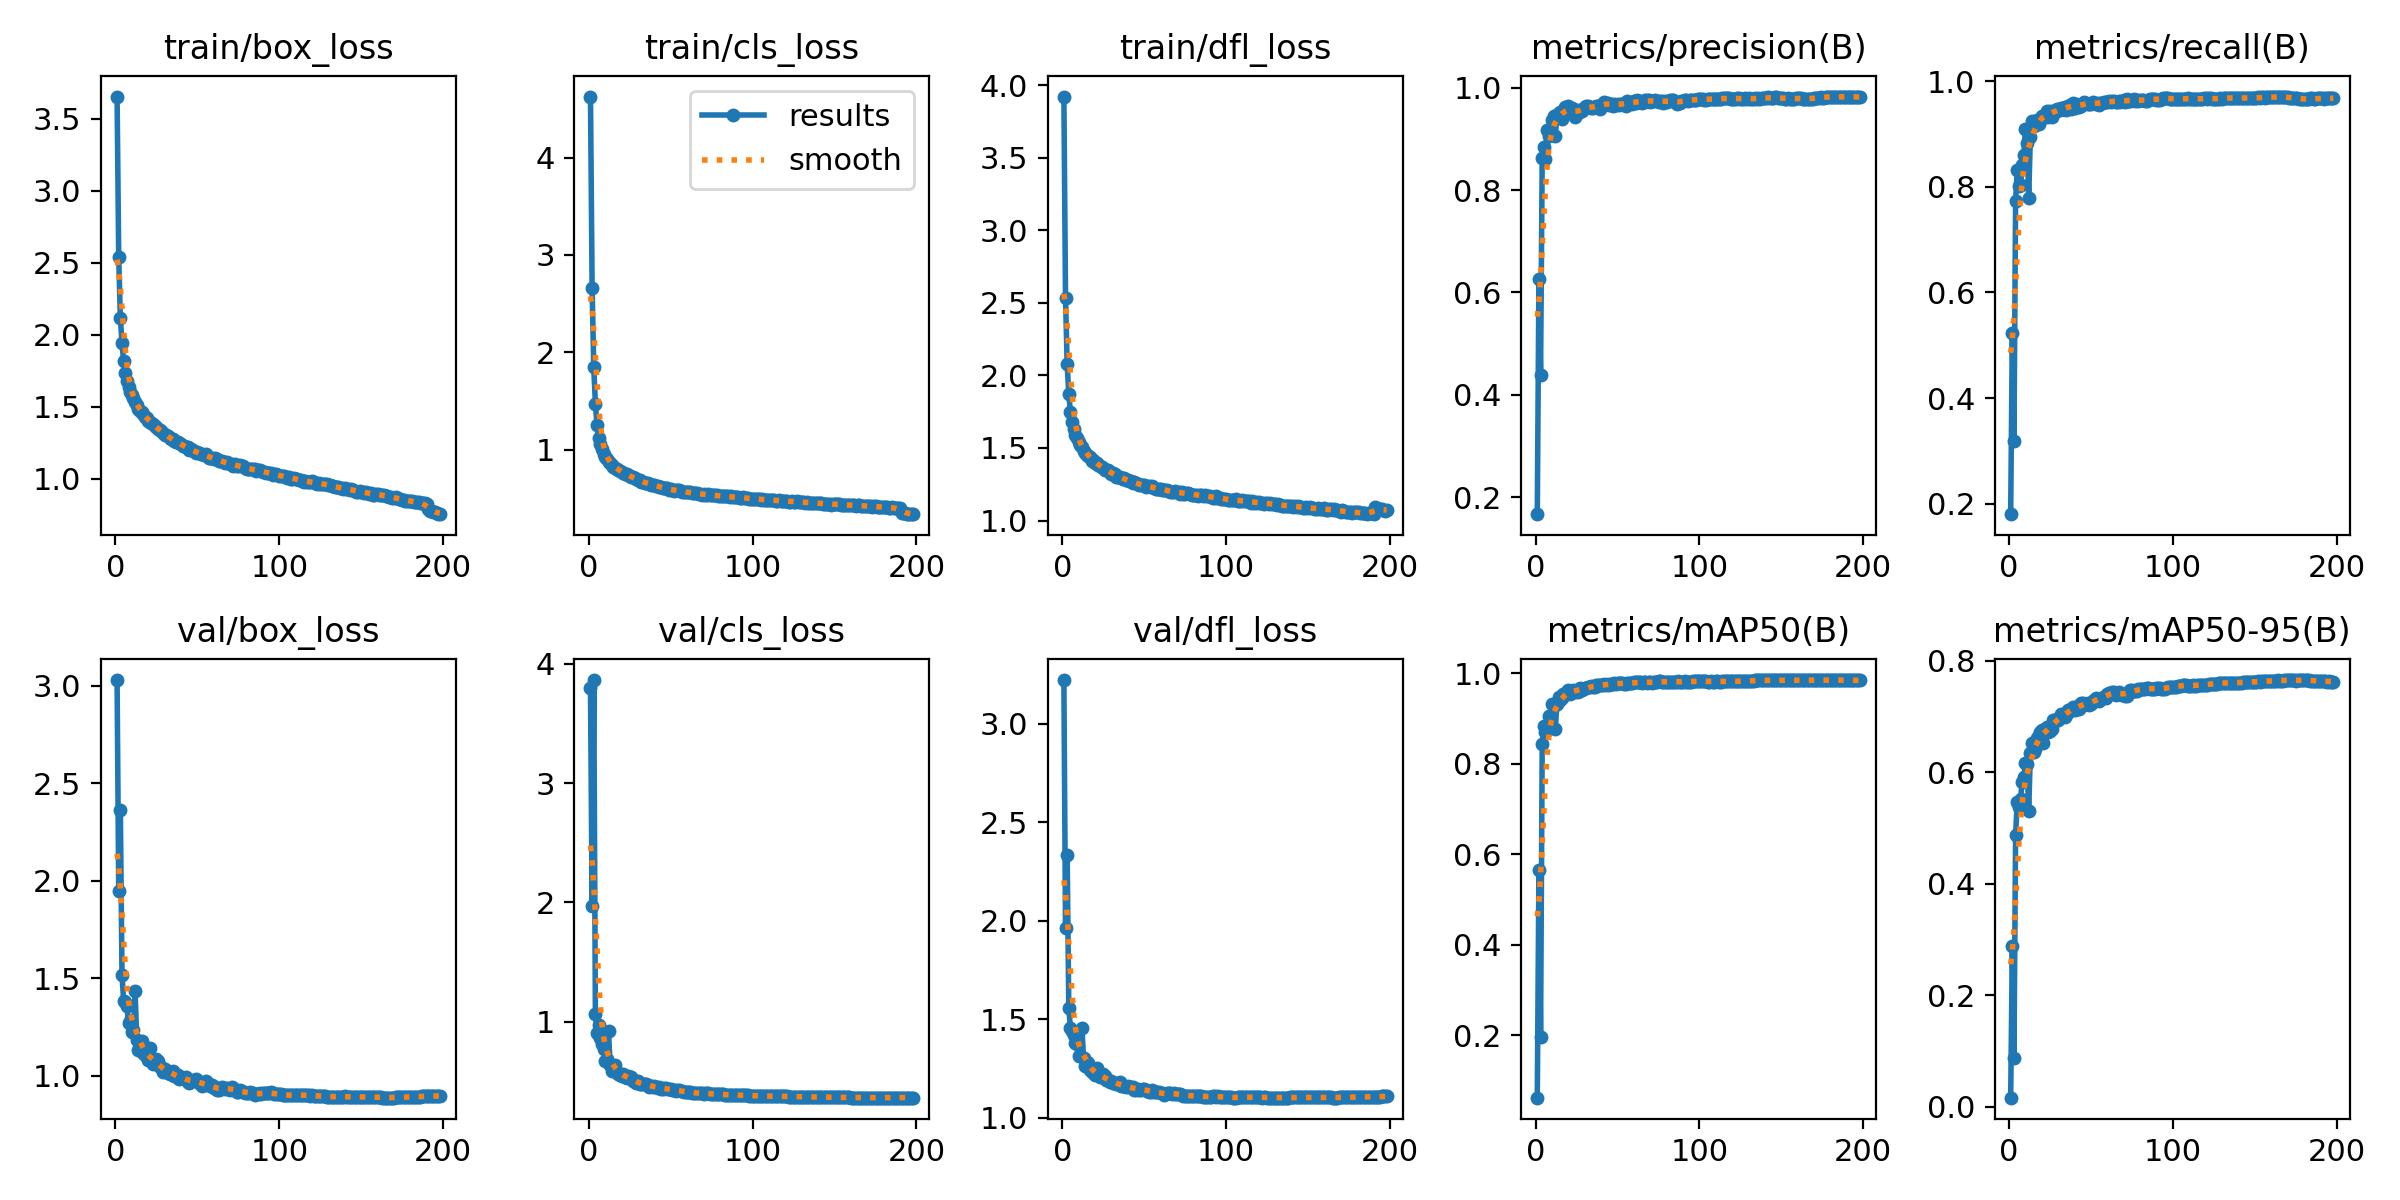

Source data for this figure (header and first rows):
epoch, train/box_loss, train/cls_loss, train/dfl_loss, metrics/precision(B), metrics/recall(B), metrics/mAP50(B), metrics/mAP50-95(B), val/box_loss, val/cls_loss, val/dfl_loss, lr/pg0, lr/pg1, lr/pg2
1, 3.656, 4.628, 3.922, 0.1672, 0.1803, 0.06245, 0.01603, 3.029, 3.796, 3.221, 0.003327, 0.003327, 0.003327
2, 2.541, 2.659, 2.536, 0.626, 0.5241, 0.5648, 0.2877, 1.947, 1.971, 1.963, 0.006627, 0.006627, 0.006627
3, 2.118, 1.845, 2.079, 0.4399, 0.318, 0.197, 0.08655, 2.362, 3.863, 2.334, 0.009895, 0.009895, 0.009895
4, 1.943, 1.472, 1.87, 0.8623, 0.7729, 0.8437, 0.4879, 1.515, 1.068, 1.555, 0.009851, 0.009851, 0.009851
5, 1.817, 1.248, 1.747, 0.8841, 0.8323, 0.8844, 0.5472, 1.384, 0.9048, 1.454, 0.009851, 0.009851, 0.009851
6, 1.738, 1.118, 1.679, 0.8599, 0.8012, 0.8695, 0.5374, 1.378, 0.9729, 1.44, 0.009802, 0.009802, 0.009802
7, 1.678, 1.053, 1.632, 0.9164, 0.8029, 0.8855, 0.5522, 1.356, 0.8664, 1.419, 0.009753, 0.009753, 0.009753
8, 1.64, 1.001, 1.59, 0.9055, 0.8402, 0.9069, 0.5831, 1.271, 0.8128, 1.377, 0.009703, 0.009703, 0.009703
9, 1.605, 0.9564, 1.568, 0.9175, 0.8599, 0.9054, 0.5909, 1.28, 0.7743, 1.374, 0.009654, 0.009654, 0.009654
10, 1.585, 0.9187, 1.543, 0.9362, 0.9084, 0.9327, 0.6165, 1.225, 0.6705, 1.315, 0.009604, 0.009604, 0.009604
11, 1.562, 0.9032, 1.52, 0.9449, 0.8822, 0.9283, 0.6147, 1.234, 0.6903, 1.317, 0.009555, 0.009555, 0.009555
12, 1.532, 0.877, 1.506, 0.9046, 0.7796, 0.8774, 0.5308, 1.433, 0.9207, 1.457, 0.009505, 0.009505, 0.009505
13, 1.511, 0.8622, 1.482, 0.9464, 0.8948, 0.9332, 0.6345, 1.18, 0.6395, 1.304, 0.009456, 0.009456, 0.009456
14, 1.488, 0.8449, 1.467, 0.9512, 0.9251, 0.9468, 0.652, 1.13, 0.5923, 1.262, 0.009406, 0.009406, 0.009406
15, 1.473, 0.8247, 1.452, 0.9517, 0.9147, 0.9422, 0.6374, 1.168, 0.6136, 1.28, 0.009357, 0.009357, 0.009357
16, 1.462, 0.8155, 1.446, 0.9396, 0.9178, 0.9453, 0.6421, 1.175, 0.6398, 1.276, 0.009307, 0.009307, 0.009307
17, 1.449, 0.8039, 1.439, 0.9523, 0.9261, 0.9541, 0.6624, 1.117, 0.5769, 1.243, 0.009258, 0.009258, 0.009258
18, 1.428, 0.7879, 1.413, 0.9628, 0.9183, 0.9555, 0.6679, 1.105, 0.5596, 1.234, 0.009208, 0.009208, 0.009208
19, 1.425, 0.7841, 1.415, 0.9602, 0.9284, 0.9586, 0.6718, 1.1, 0.5559, 1.23, 0.009158, 0.009158, 0.009158
20, 1.402, 0.7674, 1.399, 0.9636, 0.9343, 0.9625, 0.6763, 1.08, 0.5495, 1.215, 0.009109, 0.009109, 0.009109
21, 1.398, 0.7612, 1.394, 0.9523, 0.9348, 0.9549, 0.6528, 1.142, 0.5627, 1.252, 0.009059, 0.009059, 0.009059
22, 1.389, 0.7516, 1.382, 0.9599, 0.9315, 0.9606, 0.6781, 1.082, 0.5406, 1.216, 0.00901, 0.00901, 0.00901
23, 1.377, 0.7458, 1.379, 0.9514, 0.9439, 0.9637, 0.6817, 1.06, 0.5318, 1.204, 0.00896, 0.00896, 0.00896
24, 1.369, 0.7381, 1.367, 0.9416, 0.9323, 0.9594, 0.6733, 1.067, 0.5456, 1.206, 0.008911, 0.008911, 0.008911
25, 1.357, 0.7263, 1.363, 0.9565, 0.9425, 0.9636, 0.6746, 1.084, 0.5319, 1.22, 0.008861, 0.008861, 0.008861
26, 1.344, 0.7151, 1.351, 0.95, 0.9325, 0.9593, 0.677, 1.074, 0.5375, 1.21, 0.008812, 0.008812, 0.008812
27, 1.337, 0.7132, 1.349, 0.9562, 0.9432, 0.9674, 0.694, 1.041, 0.5031, 1.19, 0.008762, 0.008762, 0.008762
28, 1.335, 0.7088, 1.346, 0.955, 0.9419, 0.9639, 0.6915, 1.044, 0.5032, 1.193, 0.008713, 0.008713, 0.008713
29, 1.321, 0.7007, 1.335, 0.9585, 0.9471, 0.9652, 0.6959, 1.02, 0.488, 1.179, 0.008663, 0.008663, 0.008663
30, 1.306, 0.6868, 1.321, 0.962, 0.945, 0.9679, 0.6937, 1.034, 0.5022, 1.188, 0.008614, 0.008614, 0.008614
31, 1.304, 0.6829, 1.326, 0.9643, 0.9443, 0.9687, 0.6998, 1.023, 0.4803, 1.177, 0.008564, 0.008564, 0.008564
32, 1.296, 0.6681, 1.318, 0.965, 0.9497, 0.9696, 0.7046, 1.013, 0.4793, 1.175, 0.008515, 0.008515, 0.008515
33, 1.284, 0.6686, 1.301, 0.9616, 0.9486, 0.9693, 0.7018, 1.009, 0.4773, 1.17, 0.008466, 0.008466, 0.008466
34, 1.273, 0.6602, 1.303, 0.9593, 0.9514, 0.9714, 0.6987, 1.019, 0.4766, 1.175, 0.008416, 0.008416, 0.008416
35, 1.274, 0.6599, 1.3, 0.9594, 0.9452, 0.9694, 0.7036, 1.021, 0.4805, 1.18, 0.008367, 0.008367, 0.008367
36, 1.266, 0.6521, 1.295, 0.9625, 0.9529, 0.9708, 0.7115, 0.9959, 0.4674, 1.162, 0.008317, 0.008317, 0.008317
37, 1.253, 0.6418, 1.284, 0.964, 0.9539, 0.9745, 0.7109, 0.9992, 0.4579, 1.159, 0.008268, 0.008268, 0.008268
38, 1.258, 0.6406, 1.293, 0.965, 0.9476, 0.9734, 0.7144, 1, 0.4647, 1.161, 0.008218, 0.008218, 0.008218
39, 1.247, 0.6389, 1.281, 0.959, 0.9582, 0.9749, 0.7175, 0.9799, 0.4566, 1.157, 0.008169, 0.008169, 0.008169
40, 1.242, 0.6338, 1.281, 0.9663, 0.9492, 0.9745, 0.7112, 0.9942, 0.4625, 1.161, 0.008119, 0.008119, 0.008119
41, 1.23, 0.629, 1.271, 0.9669, 0.9566, 0.9741, 0.7144, 0.9897, 0.4536, 1.158, 0.00807, 0.00807, 0.00807
42, 1.227, 0.6234, 1.272, 0.9725, 0.9521, 0.9758, 0.7197, 0.9867, 0.4472, 1.154, 0.00802, 0.00802, 0.00802
43, 1.221, 0.6178, 1.261, 0.9693, 0.9507, 0.9752, 0.7146, 0.9935, 0.4552, 1.153, 0.007971, 0.007971, 0.007971
44, 1.222, 0.6119, 1.267, 0.97, 0.9521, 0.9757, 0.7238, 0.9642, 0.4418, 1.142, 0.007921, 0.007921, 0.007921
45, 1.203, 0.6054, 1.256, 0.9658, 0.9565, 0.9734, 0.7239, 0.9627, 0.442, 1.141, 0.007872, 0.007872, 0.007872
46, 1.205, 0.6087, 1.255, 0.9689, 0.9599, 0.976, 0.7207, 0.973, 0.4454, 1.147, 0.007822, 0.007822, 0.007822
47, 1.198, 0.6004, 1.244, 0.9649, 0.9583, 0.9761, 0.7236, 0.9711, 0.4427, 1.139, 0.007772, 0.007772, 0.007772
48, 1.19, 0.6006, 1.246, 0.9677, 0.9565, 0.9787, 0.7244, 0.9747, 0.4387, 1.141, 0.007723, 0.007723, 0.007723
49, 1.181, 0.5879, 1.246, 0.9665, 0.9562, 0.9766, 0.7211, 0.9816, 0.4383, 1.147, 0.007673, 0.007673, 0.007673
50, 1.187, 0.5899, 1.247, 0.9688, 0.9566, 0.9783, 0.7223, 0.9788, 0.4357, 1.147, 0.007624, 0.007624, 0.007624
51, 1.18, 0.5865, 1.234, 0.9652, 0.9598, 0.9782, 0.728, 0.9614, 0.4266, 1.139, 0.007574, 0.007574, 0.007574
52, 1.173, 0.5792, 1.236, 0.9688, 0.9591, 0.9781, 0.7295, 0.9562, 0.426, 1.137, 0.007525, 0.007525, 0.007525
53, 1.173, 0.5802, 1.239, 0.9679, 0.957, 0.9783, 0.7336, 0.9457, 0.4225, 1.131, 0.007476, 0.007476, 0.007476
54, 1.168, 0.5797, 1.234, 0.9665, 0.9578, 0.9763, 0.7315, 0.9512, 0.4262, 1.132, 0.007426, 0.007426, 0.007426
55, 1.172, 0.5811, 1.236, 0.9638, 0.9554, 0.9768, 0.7281, 0.9702, 0.4284, 1.139, 0.007377, 0.007377, 0.007377
56, 1.156, 0.574, 1.224, 0.9744, 0.9579, 0.9793, 0.7327, 0.9548, 0.4211, 1.133, 0.007327, 0.007327, 0.007327
57, 1.145, 0.5631, 1.217, 0.9725, 0.959, 0.9777, 0.733, 0.9556, 0.4227, 1.131, 0.007278, 0.007278, 0.007278
58, 1.143, 0.565, 1.22, 0.969, 0.9609, 0.9794, 0.7351, 0.9445, 0.4164, 1.13, 0.007228, 0.007228, 0.007228
59, 1.147, 0.5629, 1.22, 0.9681, 0.9612, 0.979, 0.7337, 0.9499, 0.4147, 1.128, 0.007178, 0.007178, 0.007178
60, 1.14, 0.5591, 1.216, 0.9735, 0.9609, 0.9802, 0.7412, 0.9342, 0.4112, 1.123, 0.007129, 0.007129, 0.007129
... 138 more rows
